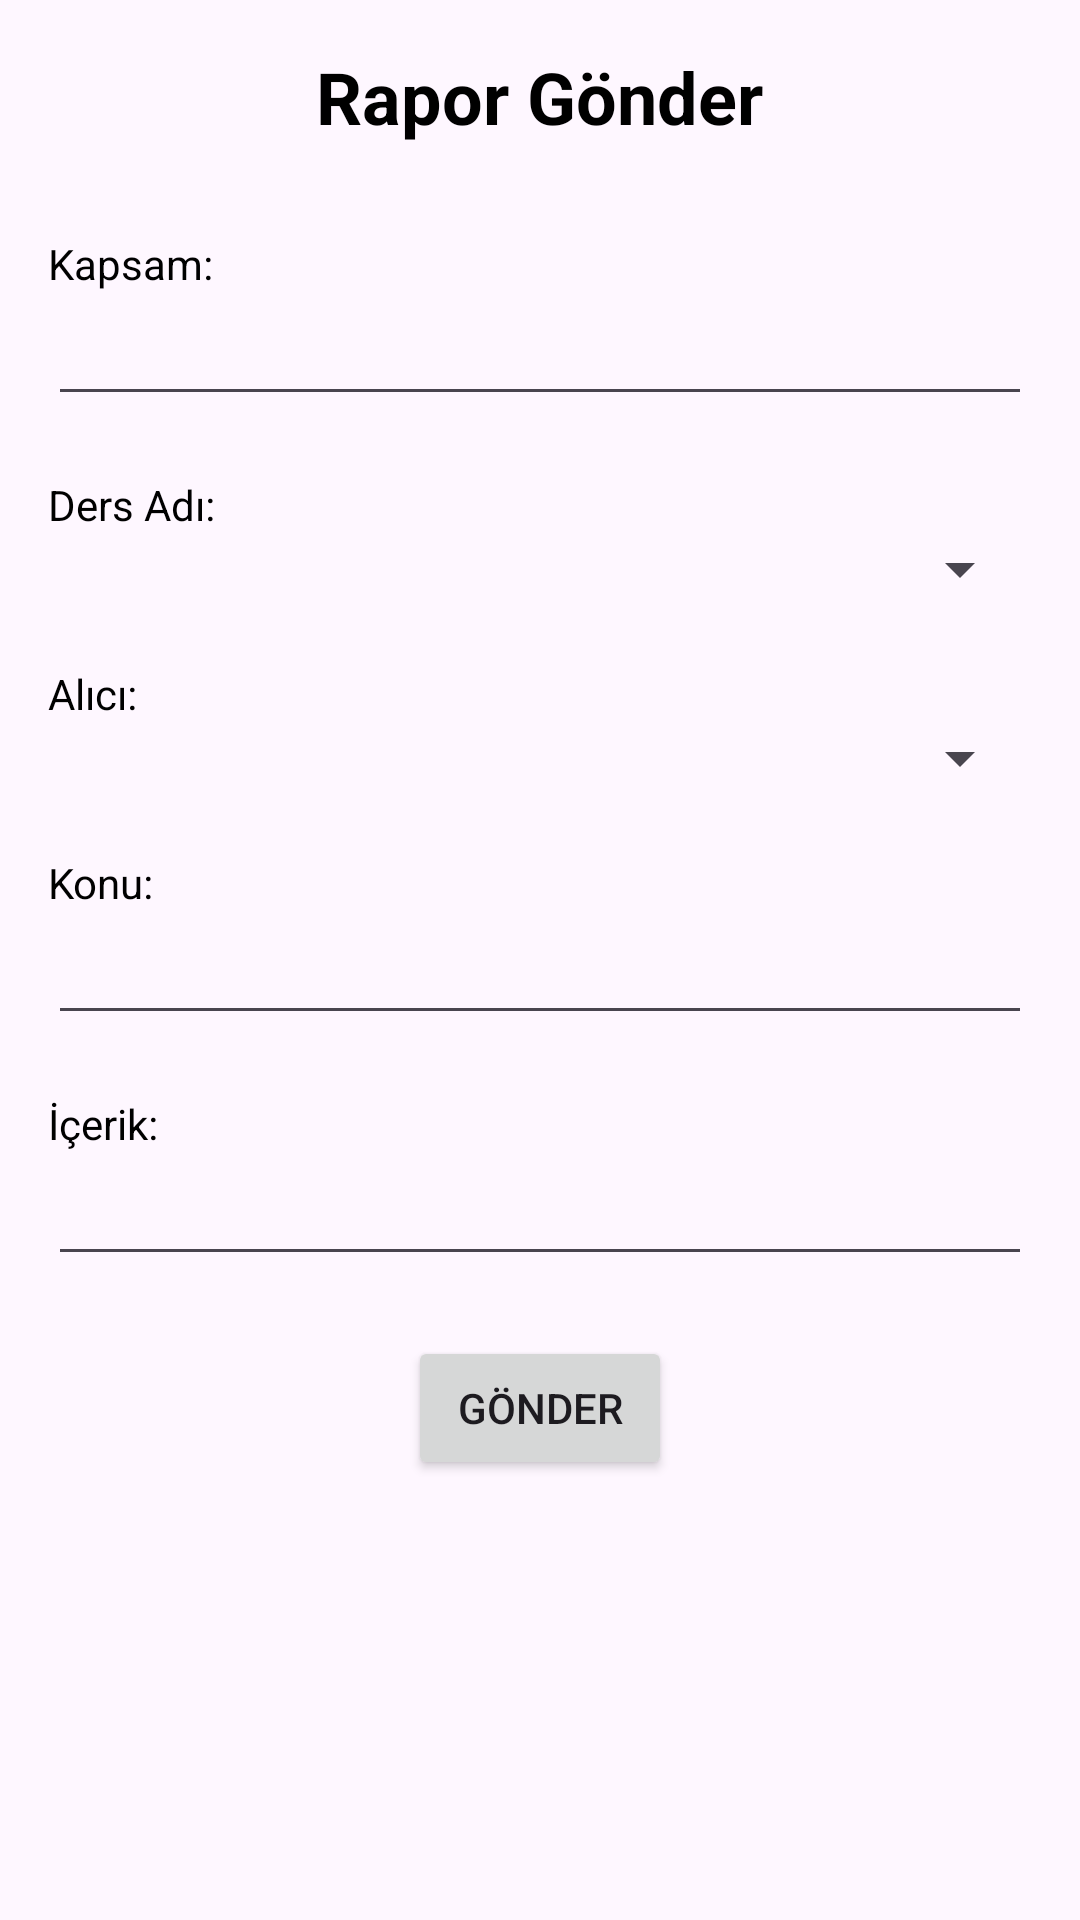

Here is an Android app screen rendered from its layout file. Give the layout XML and the strings, colors and styles it references.
<!-- AndroidManifest.xml: application theme Theme.CourseAssistantApp -->
<!-- res/layout/fragment_student_send_report.xml -->
<?xml version="1.0" encoding="utf-8"?>
<LinearLayout xmlns:android="http://schemas.android.com/apk/res/android"
    android:layout_width="match_parent"
    android:layout_height="match_parent"
    android:orientation="vertical"
    android:padding="16dp">

    <TextView
        android:id="@+id/text_report_send"
        android:layout_width="wrap_content"
        android:layout_height="wrap_content"
        android:text="Rapor Gönder"
        android:textColor="@color/black"
        android:textStyle="bold"
        android:textSize="24sp"
        android:layout_gravity="center"
        android:layout_marginBottom="30dp"
        />

    <TextView
        android:id="@+id/text_scope"
        android:layout_width="wrap_content"
        android:layout_height="wrap_content"
        android:text="Kapsam:"
        android:textColor="@color/black"
        />

    <EditText
        android:id="@+id/edit_scope"
        android:layout_width="match_parent"
        android:textColor="@color/black"
        android:layout_height="wrap_content"
        android:layout_marginBottom="20dp"
        />

    <TextView
        android:id="@+id/text_course_name"
        android:layout_width="wrap_content"
        android:layout_height="wrap_content"
        android:text="Ders Adı:"
        android:textColor="@color/black"
        />

    <Spinner
        android:id="@+id/spinner_course_name"
        android:layout_width="match_parent"
        android:layout_height="wrap_content"
        android:textColor="@color/black"
        android:layout_marginBottom="20dp"/>

    <TextView
        android:id="@+id/text_recipient"
        android:layout_width="wrap_content"
        android:layout_height="wrap_content"
        android:text="Alıcı:"
        android:textColor="@color/black" />

    <Spinner
        android:id="@+id/spinner_recipient"
        android:layout_width="match_parent"
        android:layout_height="wrap_content"
        android:textColor="@color/black"
        android:layout_marginBottom="20dp"/>

    <TextView
        android:id="@+id/text_subject"
        android:layout_width="wrap_content"
        android:layout_height="wrap_content"
        android:text="Konu:"
        android:textColor="@color/black"
        />

    <EditText
        android:id="@+id/edit_subject"
        android:layout_width="match_parent"
        android:layout_height="wrap_content"
        android:textColor="@color/black"
        android:layout_marginBottom="20dp"
        />

    <TextView
        android:id="@+id/text_body"
        android:layout_width="wrap_content"
        android:layout_height="wrap_content"
        android:text="İçerik:"
        android:textColor="@color/black"
        />

    <EditText
        android:id="@+id/edit_body"
        android:layout_width="match_parent"
        android:layout_height="wrap_content"
        android:textColor="@color/black"
        android:layout_marginBottom="20dp"/>

    <Button
        android:id="@+id/button_send"
        android:layout_width="wrap_content"
        android:layout_height="wrap_content"
        android:text="Gönder"
        android:layout_gravity="center"
        />

</LinearLayout>
<!-- resources referenced by this layout -->
<resources>
  <color name="black">#FF000000</color>
  <style name="Theme.CourseAssistantApp" parent="Base.Theme.CourseAssistantApp" />
  <style name="Base.Theme.CourseAssistantApp" parent="Theme.Material3.DayNight.NoActionBar">
          
          
      </style>
</resources>
